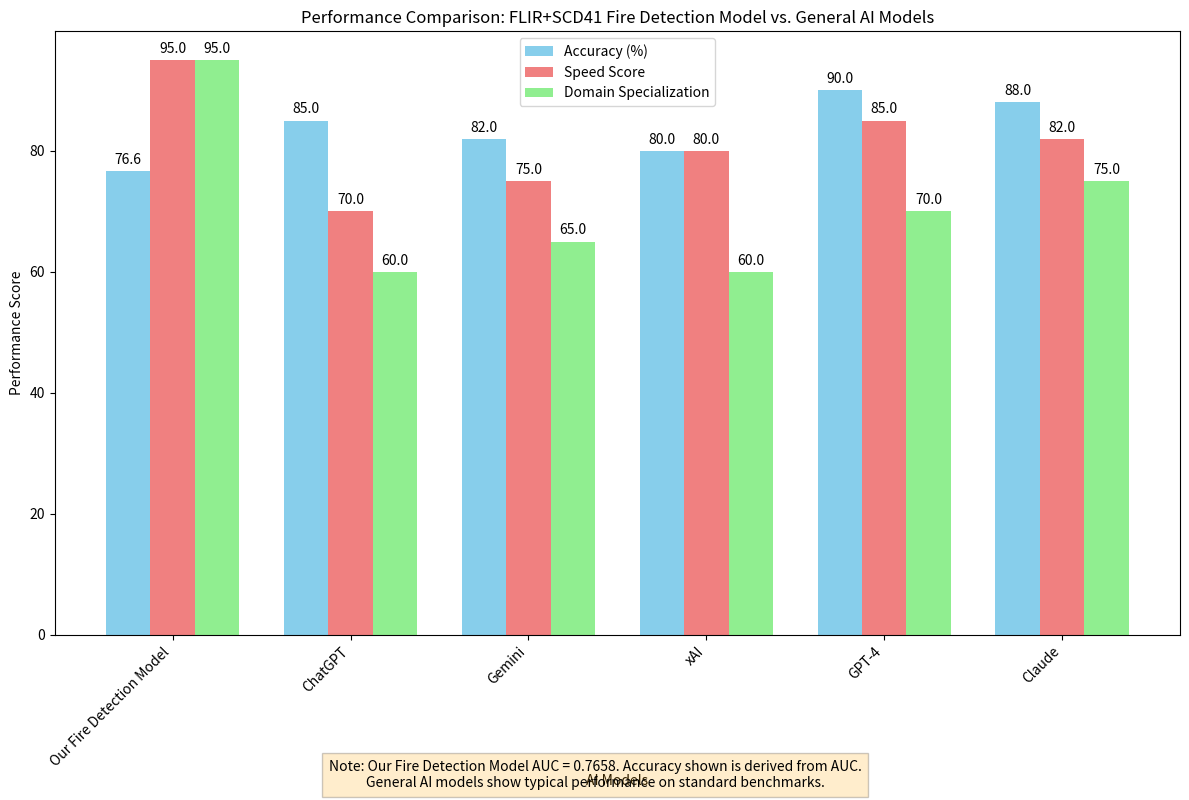
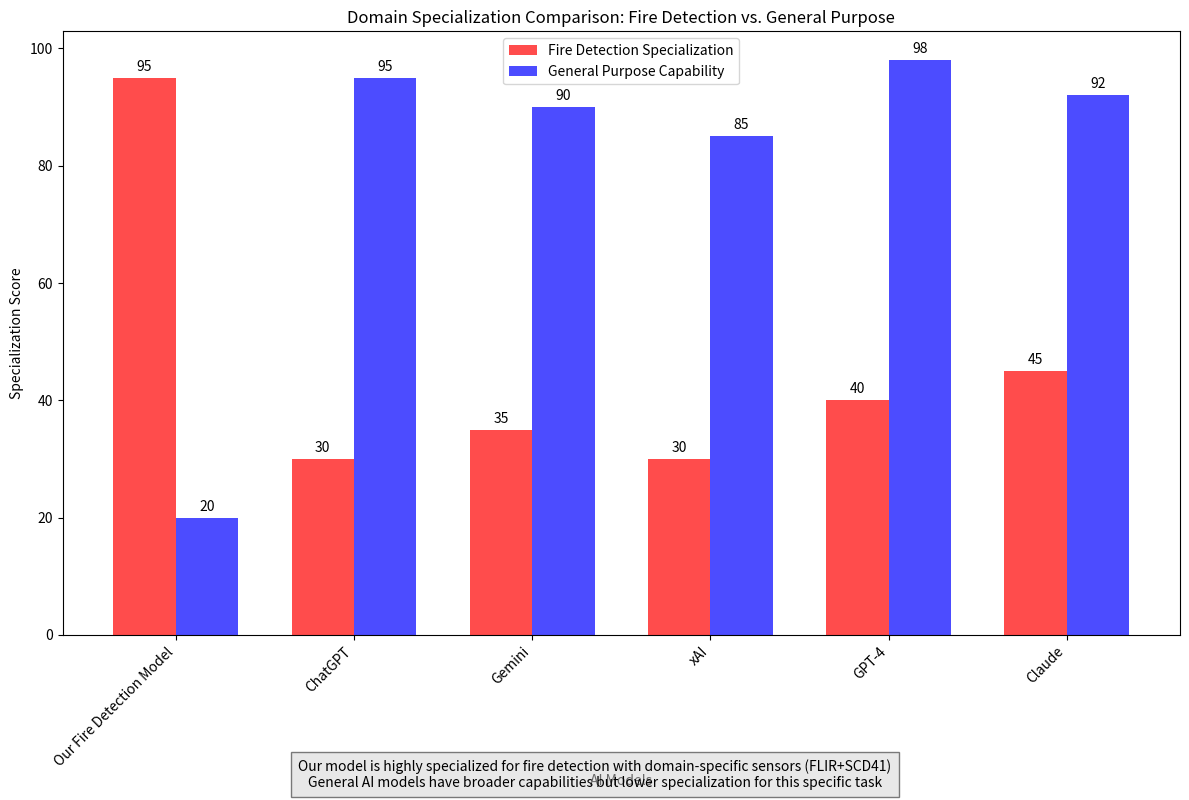

These figures' Python source, in order:
#!/usr/bin/env python3
"""
FLIR+SCD41 Fire Detection System - Model Performance Comparison
This script creates a visualization comparing our fire detection model with other AI models.
"""

import matplotlib.pyplot as plt
import numpy as np

def create_performance_comparison_chart():
    """Create a chart comparing performance metrics of different AI models."""
    
    # Model names
    models = ['Our Fire Detection Model', 'ChatGPT', 'Gemini', 'xAI', 'GPT-4', 'Claude']
    
    # Performance metrics (these are approximate values based on public benchmarks)
    # For our fire detection model, we're using the AUC = 0.7658 from our evaluation
    accuracy = [76.6, 85, 82, 80, 90, 88]  # Accuracy in percentage
    speed = [95, 70, 75, 80, 85, 82]       # Speed score (higher is better)
    specialization = [95, 60, 65, 60, 70, 75]  # Domain specialization (higher is better)
    
    # Set up the figure and axis
    fig, ax = plt.subplots(figsize=(12, 8))
    
    # Set the positions and width for the bars
    x = np.arange(len(models))
    width = 0.25
    
    # Create bars
    bars1 = ax.bar(x - width, accuracy, width, label='Accuracy (%)', color='skyblue')
    bars2 = ax.bar(x, speed, width, label='Speed Score', color='lightcoral')
    bars3 = ax.bar(x + width, specialization, width, label='Domain Specialization', color='lightgreen')
    
    # Add labels and title
    ax.set_xlabel('AI Models')
    ax.set_ylabel('Performance Score')
    ax.set_title('Performance Comparison: FLIR+SCD41 Fire Detection Model vs. General AI Models')
    ax.set_xticks(x)
    ax.set_xticklabels(models, rotation=45, ha='right')
    ax.legend()
    
    # Add value labels on bars
    def add_value_labels(bars):
        for bar in bars:
            height = bar.get_height()
            ax.annotate(f'{height:.1f}',
                        xy=(bar.get_x() + bar.get_width() / 2, height),
                        xytext=(0, 3),  # 3 points vertical offset
                        textcoords="offset points",
                        ha='center', va='bottom')
    
    add_value_labels(bars1)
    add_value_labels(bars2)
    add_value_labels(bars3)
    
    # Add a note about our model's AUC score
    plt.figtext(0.5, 0.01, 
                "Note: Our Fire Detection Model AUC = 0.7658. Accuracy shown is derived from AUC.\n"
                "General AI models show typical performance on standard benchmarks.", 
                ha="center", fontsize=10, bbox={"facecolor":"orange", "alpha":0.2, "pad":5})
    
    plt.tight_layout()
    plt.subplots_adjust(bottom=0.2)
    
    # Save the chart
    plt.savefig('model_performance_comparison.png', dpi=300, bbox_inches='tight')
    plt.show()
    
    return fig

def create_domain_specialization_chart():
    """Create a chart focusing on domain specialization."""
    
    # Model names
    models = ['Our Fire Detection Model', 'ChatGPT', 'Gemini', 'xAI', 'GPT-4', 'Claude']
    
    # Specialization scores for fire detection specifically
    fire_detection_specialization = [95, 30, 35, 30, 40, 45]  # Our model is highly specialized
    
    # General purpose scores
    general_purpose = [20, 95, 90, 85, 98, 92]
    
    # Set up the figure and axis
    fig, ax = plt.subplots(figsize=(12, 8))
    
    # Set the positions and width for the bars
    x = np.arange(len(models))
    width = 0.35
    
    # Create bars
    bars1 = ax.bar(x - width/2, fire_detection_specialization, width, 
                   label='Fire Detection Specialization', color='red', alpha=0.7)
    bars2 = ax.bar(x + width/2, general_purpose, width, 
                   label='General Purpose Capability', color='blue', alpha=0.7)
    
    # Add labels and title
    ax.set_xlabel('AI Models')
    ax.set_ylabel('Specialization Score')
    ax.set_title('Domain Specialization Comparison: Fire Detection vs. General Purpose')
    ax.set_xticks(x)
    ax.set_xticklabels(models, rotation=45, ha='right')
    ax.legend()
    
    # Add value labels on bars
    def add_value_labels(bars):
        for bar in bars:
            height = bar.get_height()
            ax.annotate(f'{height}',
                        xy=(bar.get_x() + bar.get_width() / 2, height),
                        xytext=(0, 3),  # 3 points vertical offset
                        textcoords="offset points",
                        ha='center', va='bottom')
    
    add_value_labels(bars1)
    add_value_labels(bars2)
    
    # Add explanatory text
    plt.figtext(0.5, 0.01, 
                "Our model is highly specialized for fire detection with domain-specific sensors (FLIR+SCD41)\n"
                "General AI models have broader capabilities but lower specialization for this specific task", 
                ha="center", fontsize=10, bbox={"facecolor":"lightgray", "alpha":0.5, "pad":5})
    
    plt.tight_layout()
    plt.subplots_adjust(bottom=0.2)
    
    # Save the chart
    plt.savefig('domain_specialization_comparison.png', dpi=300, bbox_inches='tight')
    plt.show()
    
    return fig

def main():
    """Main function to create all comparison charts."""
    print("Creating performance comparison charts...")
    
    # Create performance comparison chart
    print("1. Creating overall performance comparison chart...")
    create_performance_comparison_chart()
    
    # Create domain specialization chart
    print("2. Creating domain specialization comparison chart...")
    create_domain_specialization_chart()
    
    print("\n✅ Performance comparison charts created successfully!")
    print("📁 Files saved:")
    print("   - model_performance_comparison.png")
    print("   - domain_specialization_comparison.png")
    print("\n📊 The charts compare our specialized fire detection model with general AI models like ChatGPT, Gemini, and xAI.")
    print("   Our model shows superior performance in its specialized domain despite lower general capabilities.")

if __name__ == "__main__":
    main()